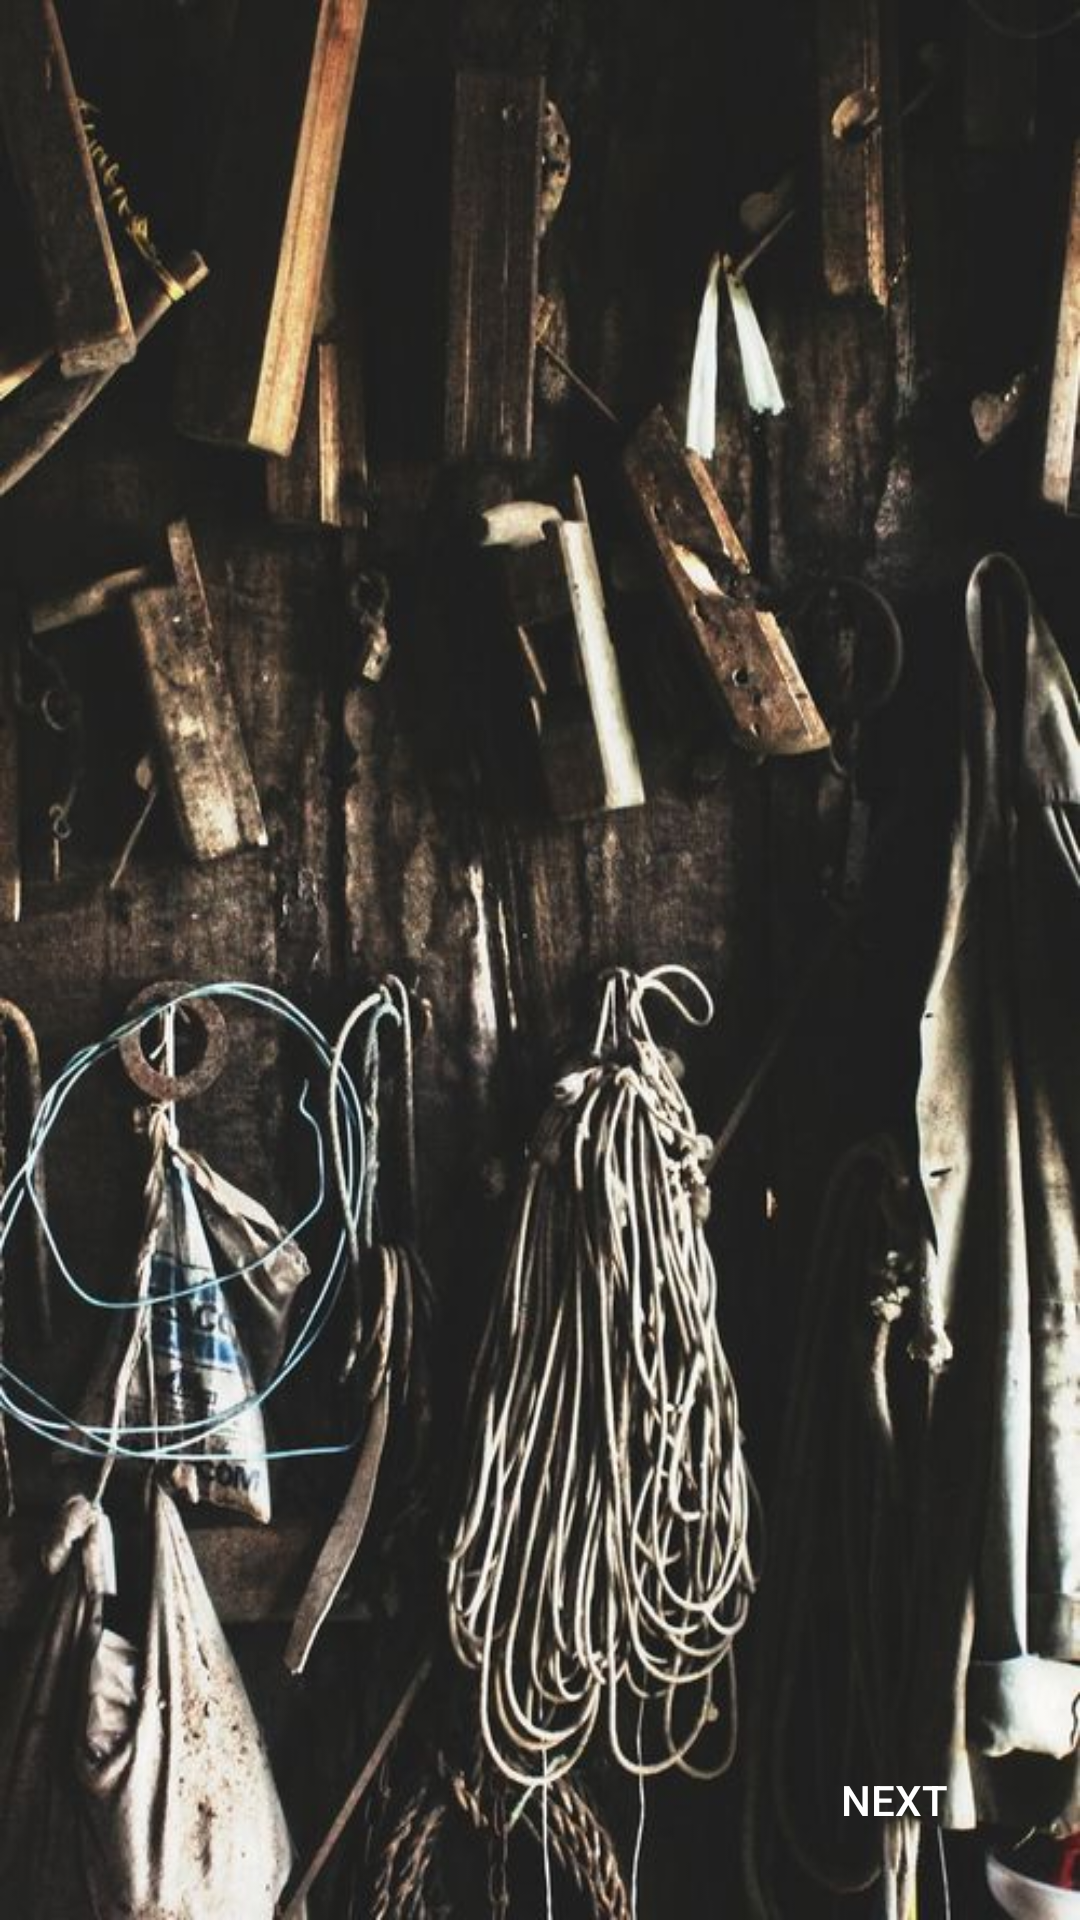

The Android layout XML behind this screen, and the referenced resources:
<!-- AndroidManifest.xml: application theme AppTheme -->
<!-- res/layout/activity_main.xml -->
<?xml version="1.0" encoding="utf-8"?>
<android.support.constraint.ConstraintLayout
    android:id="@+id/background_main"
    xmlns:android="http://schemas.android.com/apk/res/android"
    xmlns:tools="http://schemas.android.com/tools"
    xmlns:app="http://schemas.android.com/apk/res-auto"
    android:layout_width="match_parent"
    android:layout_height="match_parent"
    android:background="@drawable/default_background"
    tools:context=".MainActivity">


    <Button
        android:id="@+id/buttonNext"
        android:layout_width="87dp"
        android:layout_height="48dp"
        android:layout_marginBottom="16dp"
        android:layout_marginEnd="19dp"
        android:layout_marginLeft="264dp"
        android:layout_marginRight="19dp"
        android:layout_marginStart="264dp"
        android:background="@drawable/next_button"
        android:onClick="onClick"
        android:text="@string/button_next"

        android:textColor="@android:color/white"
        app:layout_constraintBottom_toBottomOf="parent"
        app:layout_constraintEnd_toEndOf="parent"
        app:layout_constraintHorizontal_bias="0.94"
        app:layout_constraintStart_toStartOf="parent" />

</android.support.constraint.ConstraintLayout>
<!-- resources referenced by this layout -->
<resources>
  <!-- drawable default_background: jpg bitmap (drawable, 74742 bytes) -->
  <!-- drawable next_button (drawable) -->
  <?xml version="1.0" encoding="utf-8"?>
  <shape xmlns:android="http://schemas.android.com/apk/res/android">
      <corners android:radius="5dp"/>
      <solid android:color="@color/colorNextButton"/>
  </shape>
  <string name="button_next">Next</string>
  <style name="AppTheme" parent="Theme.AppCompat.Light.DarkActionBar">
          <item name="colorPrimary">@color/colorPrimary</item>
          <item name="colorPrimaryDark">@color/colorPrimaryDark</item>
          <item name="colorAccent">@color/colorAccent</item>
      </style>
  <color name="colorPrimary">#3f51b5</color>
  <color name="colorPrimaryDark">#303F9F</color>
  <color name="colorAccent">#FF4081</color>
</resources>
